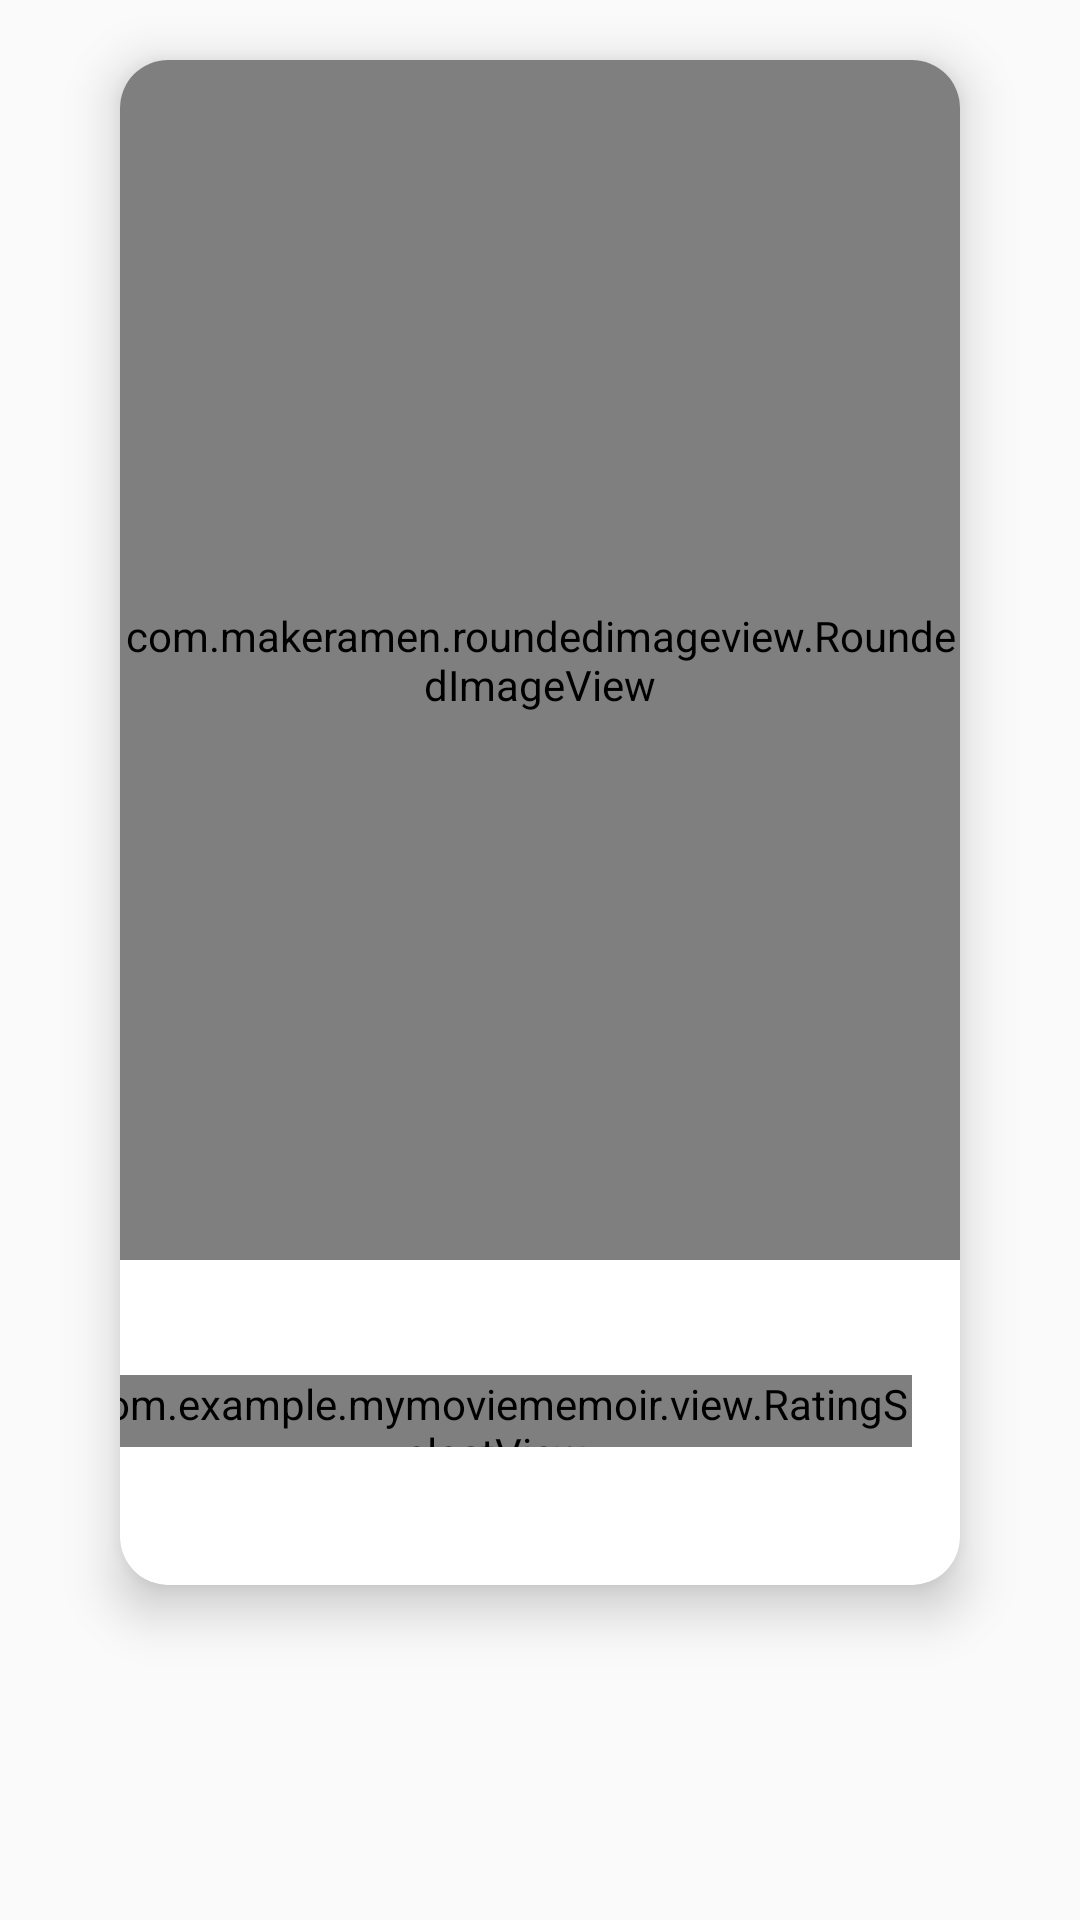

This screen was rendered from an Android layout file. Write that file and the resources it references.
<!-- AndroidManifest.xml: application theme AppTheme.NoActionBar -->
<!-- res/layout/movie_rating_inforamtion_layout.xml -->
<?xml version="1.0" encoding="utf-8"?>
<FrameLayout xmlns:android="http://schemas.android.com/apk/res/android"
    android:layout_width="match_parent"
    android:layout_height="match_parent">

    <androidx.cardview.widget.CardView xmlns:app="http://schemas.android.com/apk/res-auto"
        xmlns:tools="http://schemas.android.com/tools"
        android:layout_width="match_parent"
        android:layout_height="wrap_content"
        android:layout_marginStart="40dp"
        android:layout_marginTop="20dp"
        android:layout_marginEnd="40dp"
        android:layout_marginBottom="20dp"
        app:cardCornerRadius="16dp"
        app:cardElevation="10dp">

        <androidx.constraintlayout.widget.ConstraintLayout
            android:layout_width="match_parent"
            android:layout_height="match_parent">

            <TextView
                android:id="@+id/movie_release_date"
                android:layout_width="wrap_content"
                android:layout_height="wrap_content"
                android:layout_marginBottom="16dp"
                app:layout_constraintBottom_toBottomOf="parent"
                app:layout_constraintStart_toStartOf="@+id/movie_name"
                app:layout_constraintTop_toBottomOf="@+id/movie_name"
                app:layout_constraintVertical_bias="0.0"
                tools:text="04-04-2020" />

            <com.makeramen.roundedimageview.RoundedImageView
                android:id="@+id/movie_image"
                android:layout_width="0dp"
                android:layout_height="400dp"
                android:scaleType="centerCrop"
                app:layout_constraintEnd_toEndOf="parent"
                app:layout_constraintStart_toStartOf="parent"
                app:layout_constraintTop_toTopOf="parent" />

            <TextView
                android:id="@+id/movie_name"
                android:layout_width="0dp"
                android:layout_height="wrap_content"
                android:layout_marginStart="16dp"
                android:layout_marginTop="8dp"
                android:minLines="2"
                android:textColor="@android:color/black"
                android:textSize="26sp"
                android:textStyle="bold"
                app:layout_constraintEnd_toStartOf="@+id/movie_rating"
                app:layout_constraintHorizontal_bias="0.0"
                app:layout_constraintStart_toStartOf="@+id/movie_image"
                app:layout_constraintTop_toBottomOf="@+id/movie_image"
                android:ellipsize="end"
                tools:text="Star wars" />

            <com.example.mymoviememoir.view.RatingSelectView
                android:id="@+id/movie_rating"
                android:layout_width="wrap_content"
                android:layout_height="24dp"
                android:layout_marginEnd="16dp"
                app:layout_constraintBottom_toBottomOf="@+id/movie_release_date"
                app:layout_constraintEnd_toEndOf="@+id/movie_image"
                app:layout_constraintTop_toTopOf="@+id/movie_name" />
        </androidx.constraintlayout.widget.ConstraintLayout>
    </androidx.cardview.widget.CardView>

</FrameLayout>
<!-- resources referenced by this layout -->
<resources>
  <style name="AppTheme.NoActionBar">
          <item name="windowActionBar">false</item>
          <item name="windowNoTitle">true</item>
      </style>
</resources>
